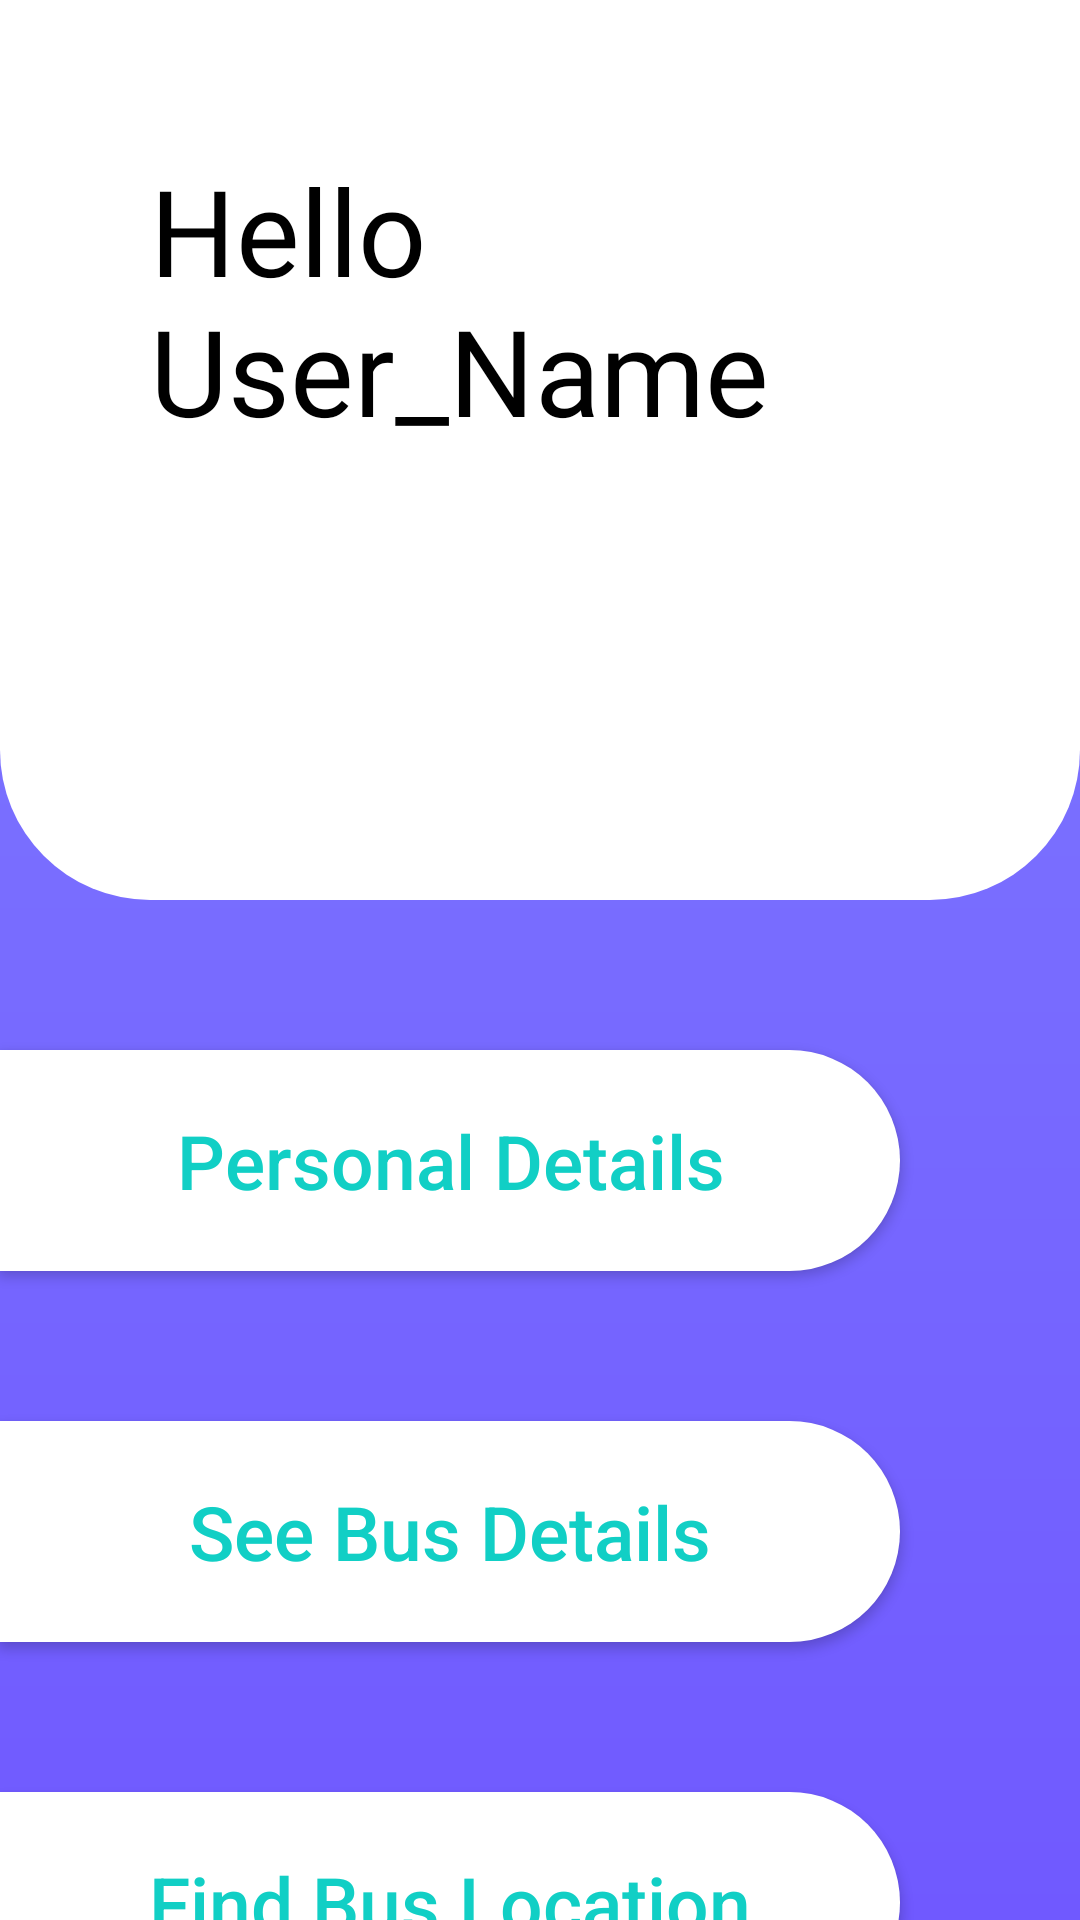

This screen was rendered from an Android layout file. Write that file and the resources it references.
<!-- AndroidManifest.xml: application theme Theme.Design.NoActionBar -->
<!-- res/layout/activity_home_page.xml -->
<?xml version="1.0" encoding="utf-8"?>
<androidx.constraintlayout.widget.ConstraintLayout xmlns:android="http://schemas.android.com/apk/res/android"
    xmlns:app="http://schemas.android.com/apk/res-auto"
    xmlns:tools="http://schemas.android.com/tools"
    android:layout_width="match_parent"
    android:layout_height="match_parent"
    android:background="@drawable/bg_purple_gradiant"
    tools:context=".Home_Page">

    <View
        android:id="@+id/view"
        android:layout_width="0dp"
        android:layout_height="300dp"
        android:background="@drawable/bg_header"
        app:layout_constraintEnd_toEndOf="parent"
        app:layout_constraintStart_toStartOf="parent"
        app:layout_constraintTop_toBottomOf="parent"
        app:layout_constraintTop_toTopOf="parent" />

    <TextView
        android:layout_width="match_parent"
        android:layout_height="wrap_content"
        android:layout_marginLeft="50dp"
        android:layout_marginTop="50dp"
        android:layout_marginRight="50dp"
        android:fontFamily="@font/andika_new_basic_bold"
        android:text="Hello User_Name"
        android:textColor="@color/black"
        android:textSize="40dp"
        app:layout_constraintEnd_toEndOf="parent"
        app:layout_constraintHorizontal_bias=".499"
        app:layout_constraintStart_toStartOf="parent"
        app:layout_constraintTop_toTopOf="parent" />

    <Button
        android:id="@+id/Personal_Details"
        android:layout_width="300dp"
        android:layout_height="wrap_content"
        android:layout_marginTop="50dp"
        android:background="@drawable/bg_color"
        android:padding="20dp"
        android:paddingLeft="10dp"
        android:text="Personal Details"
        android:textAllCaps="false"
        android:textColor="@color/primaryTextColor"
        android:textSize="25dp"
        app:layout_constraintEnd_toEndOf="parent"
        app:layout_constraintHorizontal_bias="0.0"
        app:layout_constraintStart_toStartOf="parent"
        app:layout_constraintTop_toBottomOf="@+id/view" />

    <Button
        android:id="@+id/Bus_Details"
        android:layout_width="300dp"
        android:layout_height="wrap_content"
        android:layout_marginTop="50dp"
        android:background="@drawable/bg_color"
        android:padding="20dp"
        android:paddingLeft="10dp"
        android:text="See Bus Details"
        android:textAllCaps="false"
        android:textColor="@color/primaryTextColor"
        android:textSize="25dp"
        app:layout_constraintEnd_toEndOf="parent"
        app:layout_constraintHorizontal_bias="0.0"
        app:layout_constraintStart_toStartOf="parent"
        app:layout_constraintTop_toBottomOf="@+id/Personal_Details" />

    <Button
        android:id="@+id/Find_Location"
        android:layout_width="300dp"
        android:layout_height="wrap_content"
        android:layout_marginTop="50dp"
        android:background="@drawable/bg_color"
        android:padding="20dp"
        android:paddingLeft="10dp"
        android:text="Find Bus Location"
        android:textAllCaps="false"
        android:textColor="@color/primaryTextColor"
        android:textSize="25dp"
        app:layout_constraintEnd_toEndOf="parent"
        app:layout_constraintHorizontal_bias="0.0"
        app:layout_constraintStart_toStartOf="parent"
        app:layout_constraintTop_toBottomOf="@+id/Bus_Details" />

</androidx.constraintlayout.widget.ConstraintLayout>
<!-- resources referenced by this layout -->
<resources>
  <color name="black">#FF000000</color>
  <color name="primaryTextColor">#11CFC5</color>
  <!-- drawable bg_color (drawable) -->
  <?xml version="1.0" encoding="utf-8"?>
  <shape xmlns:android="http://schemas.android.com/apk/res/android">
  
      <solid
          android:color="#FFF"/>
      <corners
          android:topRightRadius="300dp"
          android:bottomRightRadius="300sp"
          />
  
  </shape>
  <!-- drawable bg_header (drawable) -->
  <?xml version="1.0" encoding="utf-8"?>
  <shape xmlns:android="http://schemas.android.com/apk/res/android">
  
      <solid
          android:color="#FFF"/>
      <corners
          android:bottomRightRadius="50dp"
          android:bottomLeftRadius="50dp"/>
  
  </shape>
  <!-- drawable bg_purple_gradiant (drawable) -->
  <?xml version="1.0" encoding="utf-8"?>
  <shape xmlns:android="http://schemas.android.com/apk/res/android">
  
      <gradient
          android:startColor="#807EFF"
          android:endColor="#7059FF"
          android:angle="270"
          />
  </shape>
</resources>
